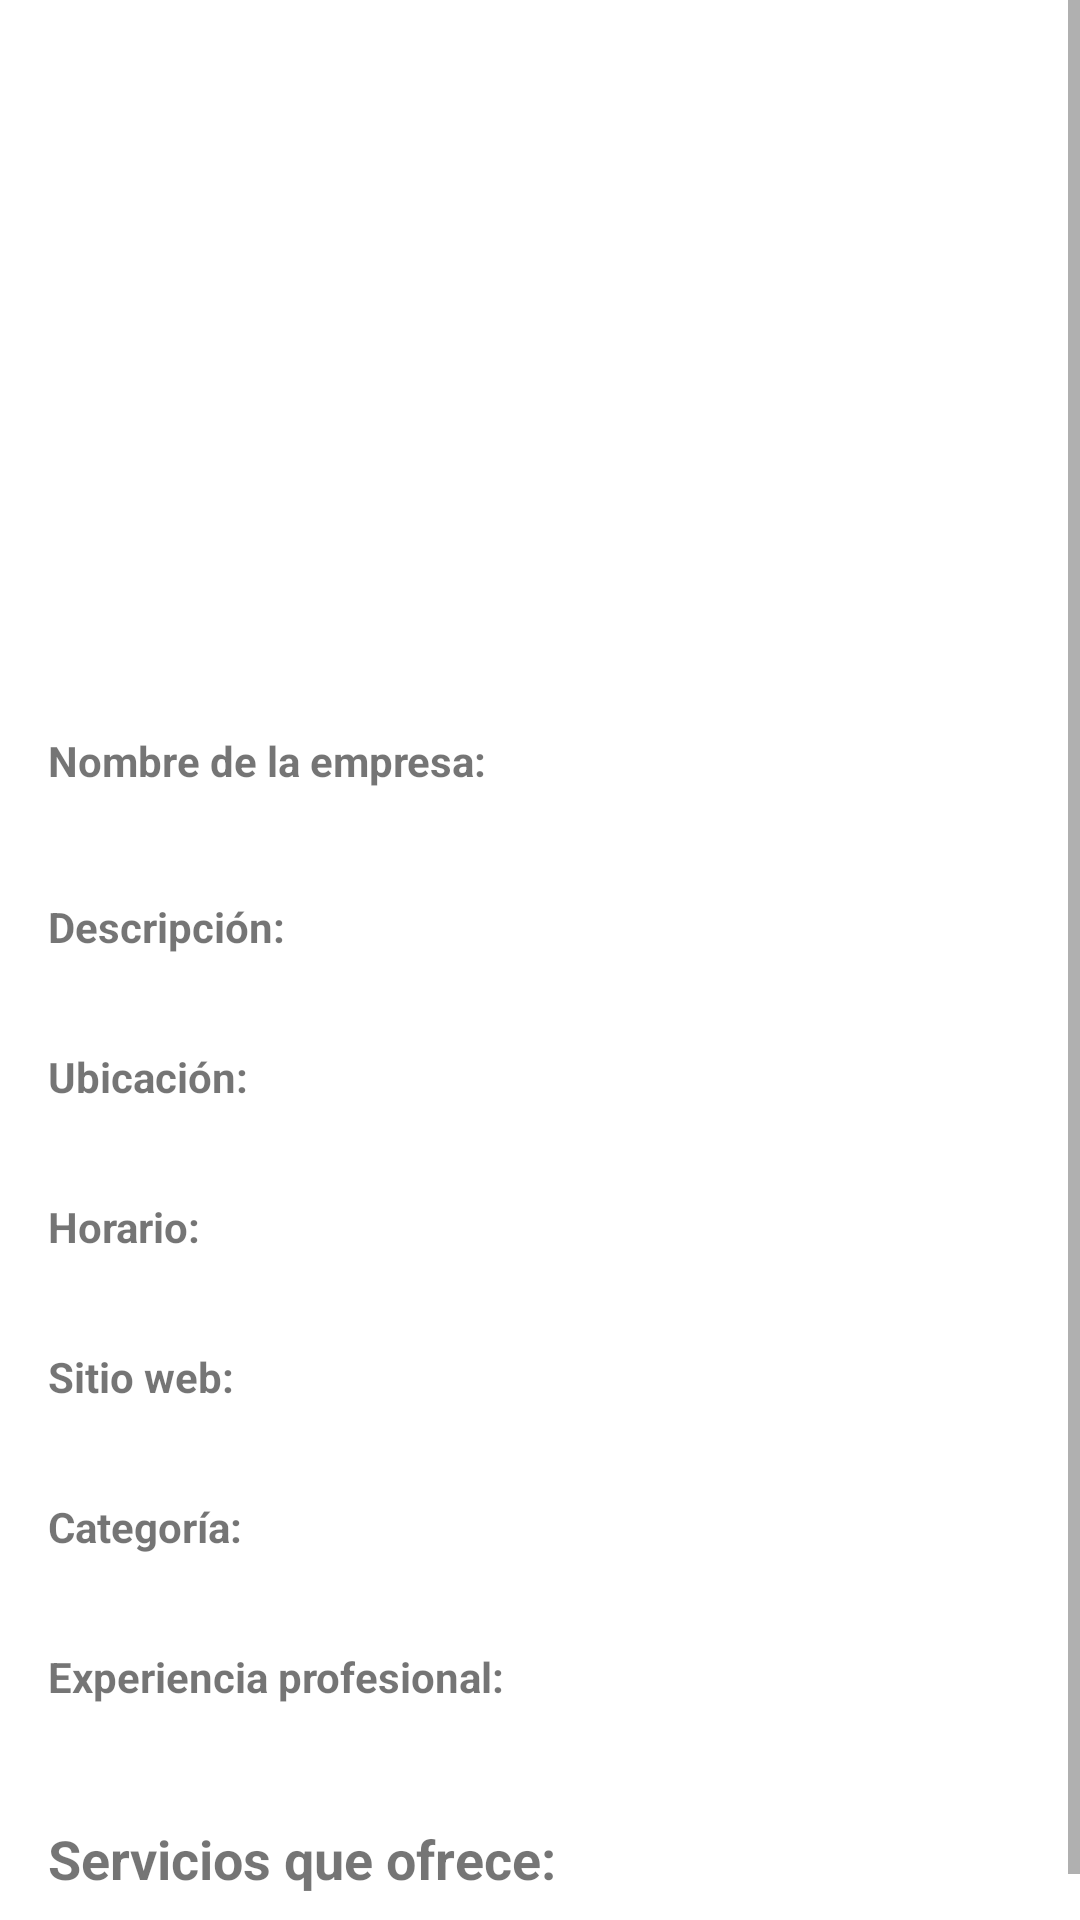

This screen was rendered from an Android layout file. Write that file and the resources it references.
<!-- AndroidManifest.xml: application theme Theme.Tusservi -->
<!-- res/layout/activity_detalle_empresa.xml -->
<?xml version="1.0" encoding="utf-8"?>
<RelativeLayout xmlns:android="http://schemas.android.com/apk/res/android"
    android:layout_width="match_parent"
    android:layout_height="match_parent">

    
    <ScrollView
        android:id="@+id/scrollContenido"
        android:layout_width="match_parent"
        android:layout_height="match_parent"
        android:layout_above="@+id/button">

        <LinearLayout
            android:orientation="vertical"
            android:layout_width="match_parent"
            android:layout_height="wrap_content"
            android:padding="16dp">

            
            <ImageView
                android:id="@+id/imgLogo"
                android:layout_width="match_parent"
                android:layout_height="200dp"
                android:scaleType="centerCrop"
                android:src="@drawable/ic_launcher_background" />

            <androidx.recyclerview.widget.RecyclerView
                android:id="@+id/recyclerProfesionales"
                android:layout_width="match_parent"
                android:layout_height="wrap_content"
                android:layout_marginTop="16dp"
                />

            
            <TextView
                android:text="Nombre de la empresa:"
                android:textStyle="bold"
                android:layout_marginTop="12dp"
                android:layout_width="match_parent"
                android:layout_height="wrap_content" />
            <TextView
                android:id="@+id/txtNombreEmpresa"
                android:textSize="18sp"
                android:layout_width="match_parent"
                android:layout_height="wrap_content" />

            
            <TextView
                android:text="Descripción:"
                android:textStyle="bold"
                android:layout_marginTop="12dp"
                android:layout_width="match_parent"
                android:layout_height="wrap_content" />
            <TextView
                android:id="@+id/txtDescripcion"
                android:layout_width="match_parent"
                android:layout_height="wrap_content" />

            
            <TextView
                android:text="Ubicación:"
                android:textStyle="bold"
                android:layout_marginTop="12dp"
                android:layout_width="match_parent"
                android:layout_height="wrap_content" />
            <TextView
                android:id="@+id/txtUbicacion"
                android:layout_width="match_parent"
                android:layout_height="wrap_content" />

            
            <TextView
                android:text="Horario:"
                android:textStyle="bold"
                android:layout_marginTop="12dp"
                android:layout_width="match_parent"
                android:layout_height="wrap_content" />
            <TextView
                android:id="@+id/txtHorario"
                android:layout_width="match_parent"
                android:layout_height="wrap_content" />

            
            <TextView
                android:text="Sitio web:"
                android:textStyle="bold"
                android:layout_marginTop="12dp"
                android:layout_width="match_parent"
                android:layout_height="wrap_content" />
            <TextView
                android:id="@+id/txtWeb"
                android:autoLink="web"
                android:layout_width="match_parent"
                android:layout_height="wrap_content" />

            
            <TextView
                android:text="Categoría:"
                android:textStyle="bold"
                android:layout_marginTop="12dp"
                android:layout_width="match_parent"
                android:layout_height="wrap_content" />
            <TextView
                android:id="@+id/txtCategoria"
                android:layout_width="match_parent"
                android:layout_height="wrap_content" />

            
            <TextView
                android:text="Experiencia profesional:"
                android:textStyle="bold"
                android:layout_marginTop="12dp"
                android:layout_width="match_parent"
                android:layout_height="wrap_content" />

            <TextView
                android:id="@+id/txtExperiencia"
                android:layout_width="match_parent"
                android:layout_height="wrap_content" />

            
            <TextView
                android:text="Servicios que ofrece:"
                android:textSize="18sp"
                android:textStyle="bold"
                android:layout_marginTop="20dp"
                android:layout_width="match_parent"
                android:layout_height="wrap_content" />

            <androidx.recyclerview.widget.RecyclerView
                android:id="@+id/recyclerServicios"
                android:layout_width="match_parent"
                android:layout_height="wrap_content"
                android:nestedScrollingEnabled="true"
                android:layout_marginTop="8dp"/>
        </LinearLayout>
    </ScrollView>



</RelativeLayout>
<!-- resources referenced by this layout -->
<resources>
  <style name="Theme.Tusservi" parent="Theme.MaterialComponents.DayNight.DarkActionBar">
          
          <item name="colorPrimary">@color/purple_500</item>
          <item name="colorPrimaryVariant">@color/purple_700</item>
          <item name="colorOnPrimary">@color/white</item>
          
          <item name="colorSecondary">@color/teal_200</item>
          <item name="colorSecondaryVariant">@color/teal_700</item>
          <item name="colorOnSecondary">@color/black</item>
          
          <item name="android:statusBarColor">?attr/colorPrimaryVariant</item>
          
      </style>
  <color name="purple_500">#FF6200EE</color>
  <color name="purple_700">#FF3700B3</color>
  <color name="white">#FFFFFFFF</color>
  <color name="teal_200">#FF03DAC5</color>
  <color name="teal_700">#FF018786</color>
  <color name="black">#FF000000</color>
</resources>
